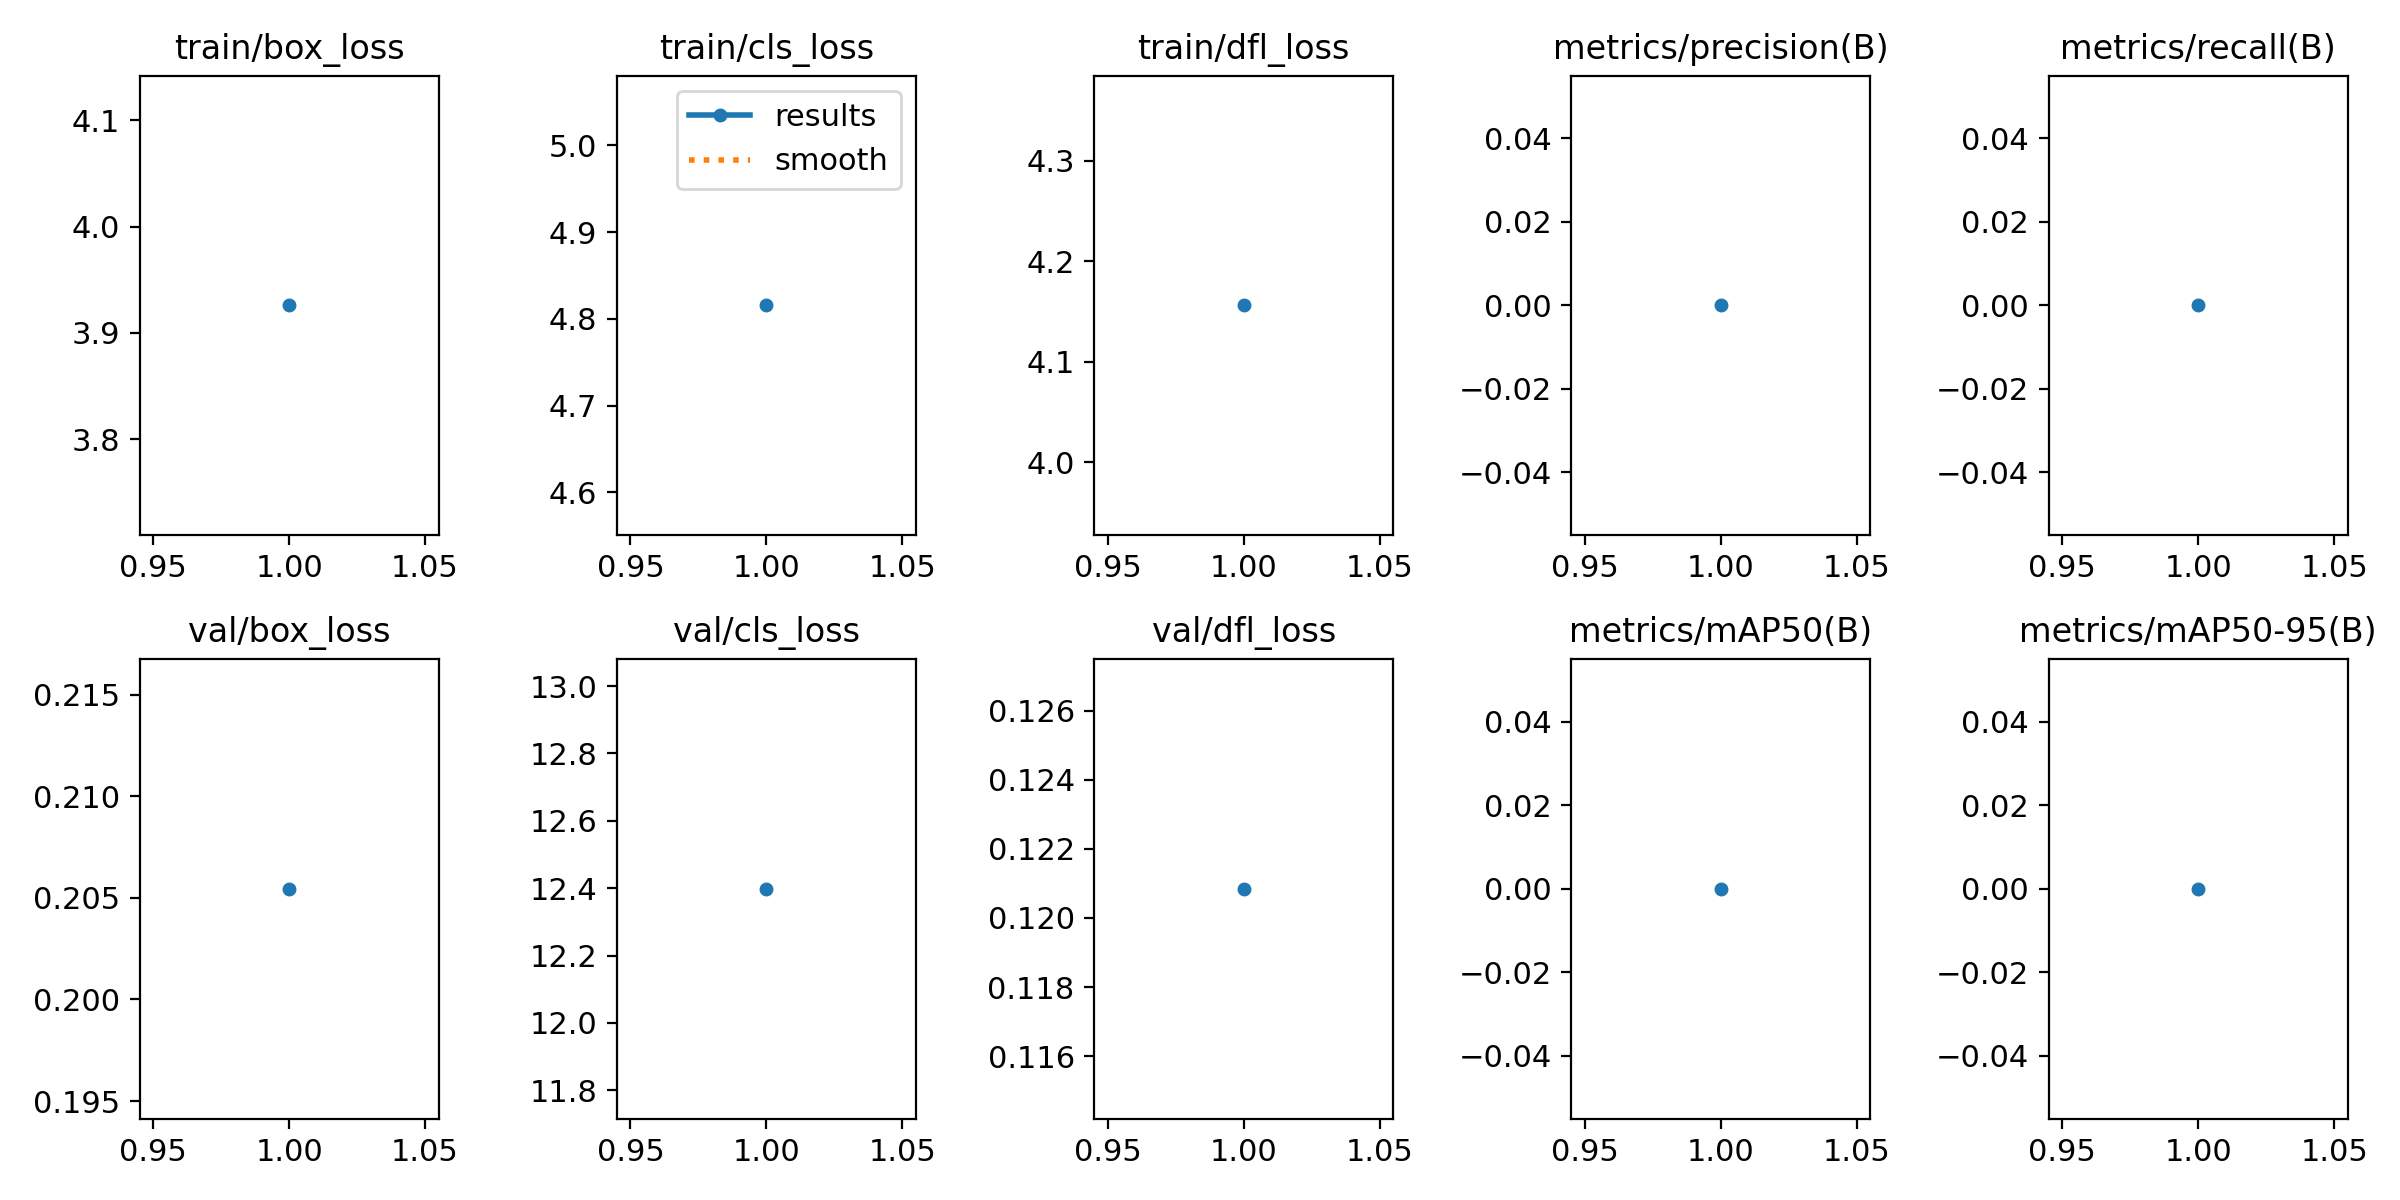

Data behind this chart, as committed beside it:
epoch, train/box_loss, train/cls_loss, train/dfl_loss, metrics/precision(B), metrics/recall(B), metrics/mAP50(B), metrics/mAP50-95(B), val/box_loss, val/cls_loss, val/dfl_loss, lr/pg0, lr/pg1, lr/pg2
1, 3.926, 4.816, 4.156, 0, 0, 0, 0, 0.2054, 12.4, 0.1208, 0.0004126, 0.0004126, 0.0004126
